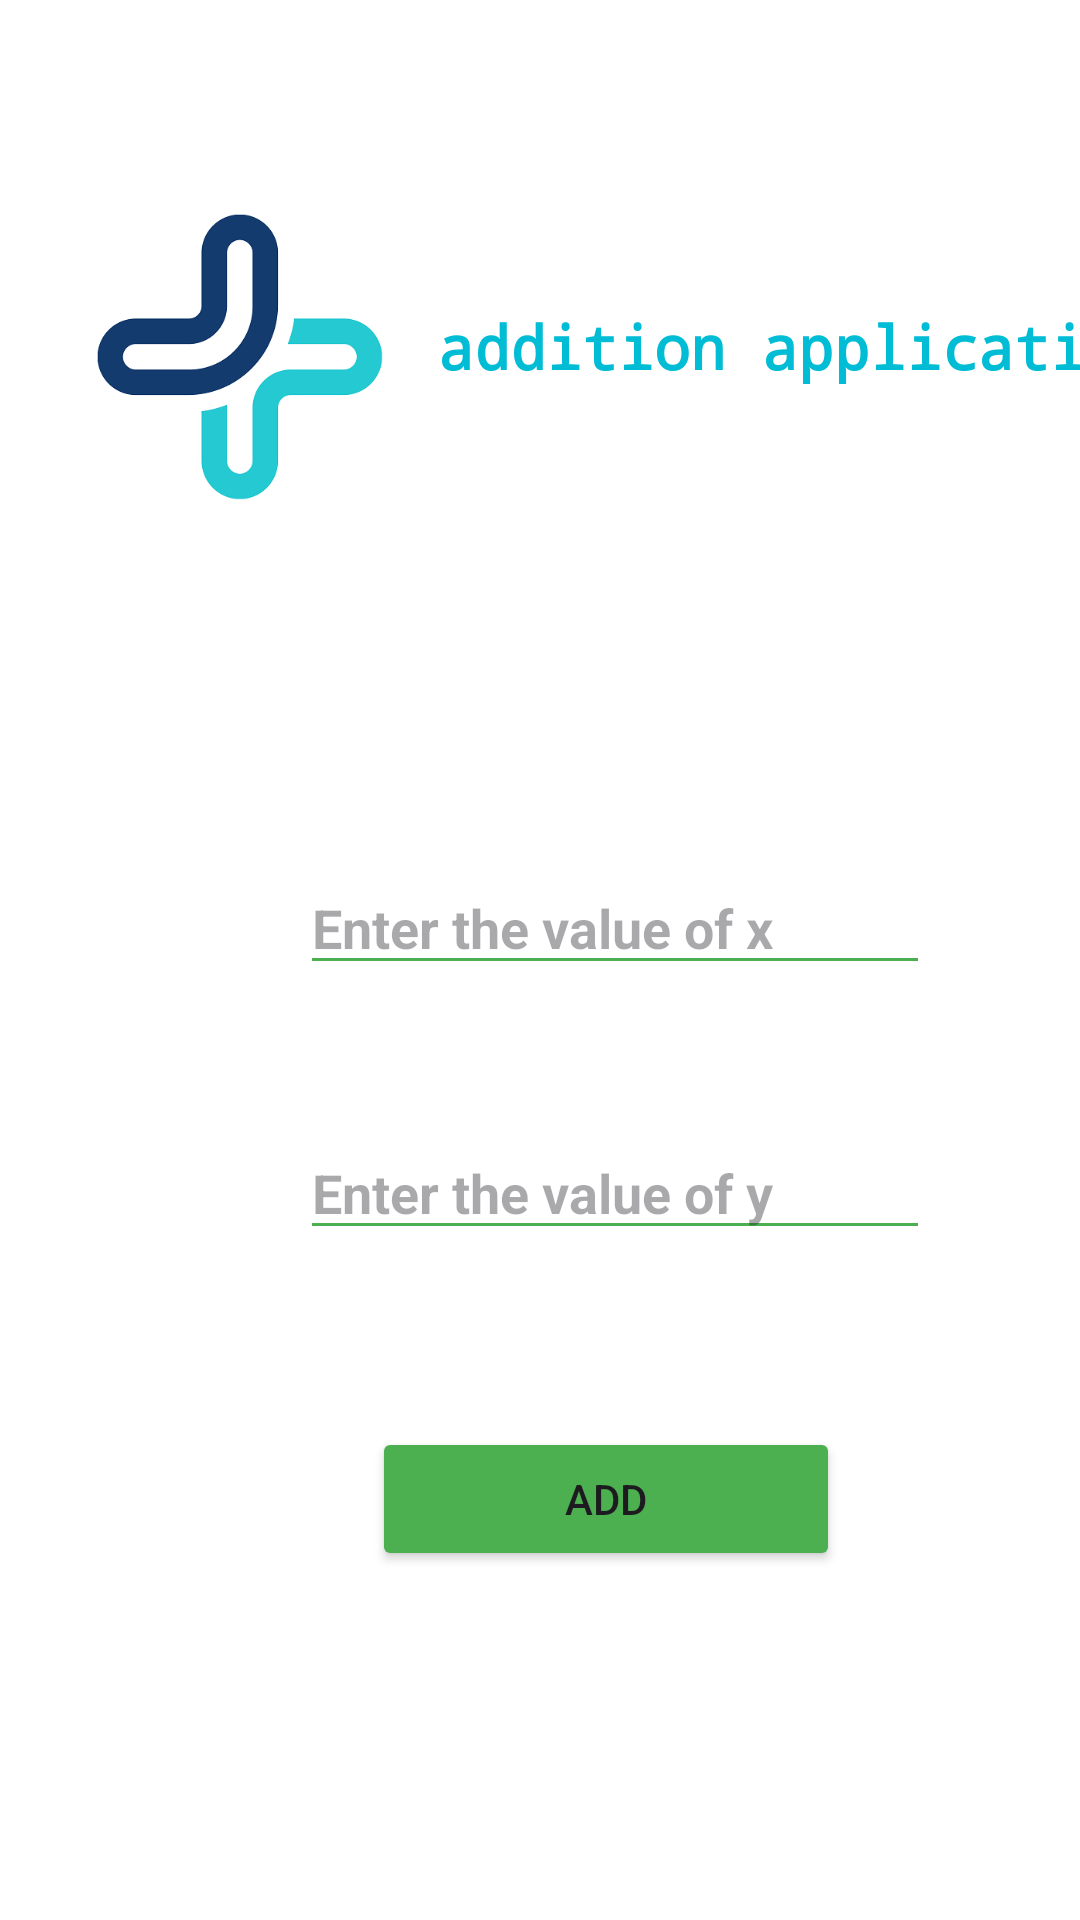

Reconstruct the res/layout file that produces this screen, plus the resources it refers to.
<!-- AndroidManifest.xml: application theme Theme.KotlinApplication -->
<!-- res/layout/activity_main.xml -->
<?xml version="1.0" encoding="utf-8"?>
<androidx.constraintlayout.widget.ConstraintLayout xmlns:android="http://schemas.android.com/apk/res/android"
    xmlns:app="http://schemas.android.com/apk/res-auto"
    xmlns:tools="http://schemas.android.com/tools"
    android:id="@+id/main"
    android:background="#FFFFFF"
    android:layout_width="match_parent"
    android:layout_height="match_parent"
    tools:context=".MainActivity">

    <ImageView
        android:id="@+id/imageView"
        android:layout_width="132dp"
        android:layout_height="170dp"
        android:layout_marginStart="14dp"
        android:layout_marginTop="34dp"
        app:layout_constraintStart_toStartOf="parent"
        app:layout_constraintTop_toTopOf="parent"
        app:srcCompat="@drawable/addition" />

    <TextView
        android:id="@+id/textView"
        android:layout_width="253dp"
        android:layout_height="32dp"
        android:layout_marginTop="102dp"
        android:fontFamily="monospace"
        android:text="addition application"
        android:textColor="#00BCD4"
        android:textSize="20sp"
        android:textStyle="bold"
        app:layout_constraintStart_toEndOf="@+id/imageView"
        app:layout_constraintTop_toTopOf="parent" />

    <EditText
        android:id="@+id/num1"
        android:layout_width="wrap_content"
        android:layout_height="wrap_content"
        android:layout_marginStart="100dp"
        android:layout_marginTop="83dp"
        android:ems="10"
        android:hint="Enter the value of x"
        android:inputType="numberSigned"
        android:textStyle="bold"
        android:textColor="#00BCD4"
        android:backgroundTint="#4CAF50"
        app:layout_constraintStart_toStartOf="parent"
        app:layout_constraintTop_toBottomOf="@+id/imageView" />

    <EditText
        android:id="@+id/num2"
        android:layout_width="wrap_content"
        android:layout_height="wrap_content"
        android:layout_marginStart="100dp"
        android:layout_marginTop="47dp"
        android:ems="10"
        android:hint="Enter the value of y"
        android:inputType="numberSigned"
        android:textStyle="bold"
        android:textColor="#00BCD4"
        android:backgroundTint="#4CAF50"
        app:layout_constraintStart_toStartOf="parent"
        app:layout_constraintTop_toBottomOf="@+id/num1" />

    <Button
        android:id="@+id/addition"
        android:layout_width="156dp"
        android:layout_height="wrap_content"
        android:layout_marginStart="124dp"
        android:layout_marginTop="59dp"
        android:backgroundTint="#4CAF50"
        android:cursorVisible="true"
        android:text="Add"
        app:layout_constraintStart_toStartOf="parent"
        app:layout_constraintTop_toBottomOf="@+id/num2" />

    <TextView
        android:id="@+id/result"
        android:layout_width="187dp"
        android:layout_height="41dp"
        android:layout_marginStart="145dp"
        android:layout_marginTop="52dp"
        android:textColor="#00BCD4"
        android:textSize="20sp"
        android:textStyle="bold"
        app:layout_constraintStart_toStartOf="parent"
        app:layout_constraintTop_toBottomOf="@+id/addition" />
</androidx.constraintlayout.widget.ConstraintLayout>
<!-- resources referenced by this layout -->
<resources>
  <!-- drawable addition: png bitmap (drawable, 15644 bytes) -->
  <style name="Theme.KotlinApplication" parent="Base.Theme.KotlinApplication" />
  <style name="Base.Theme.KotlinApplication" parent="Theme.Material3.DayNight.NoActionBar">
          
          
      </style>
</resources>
